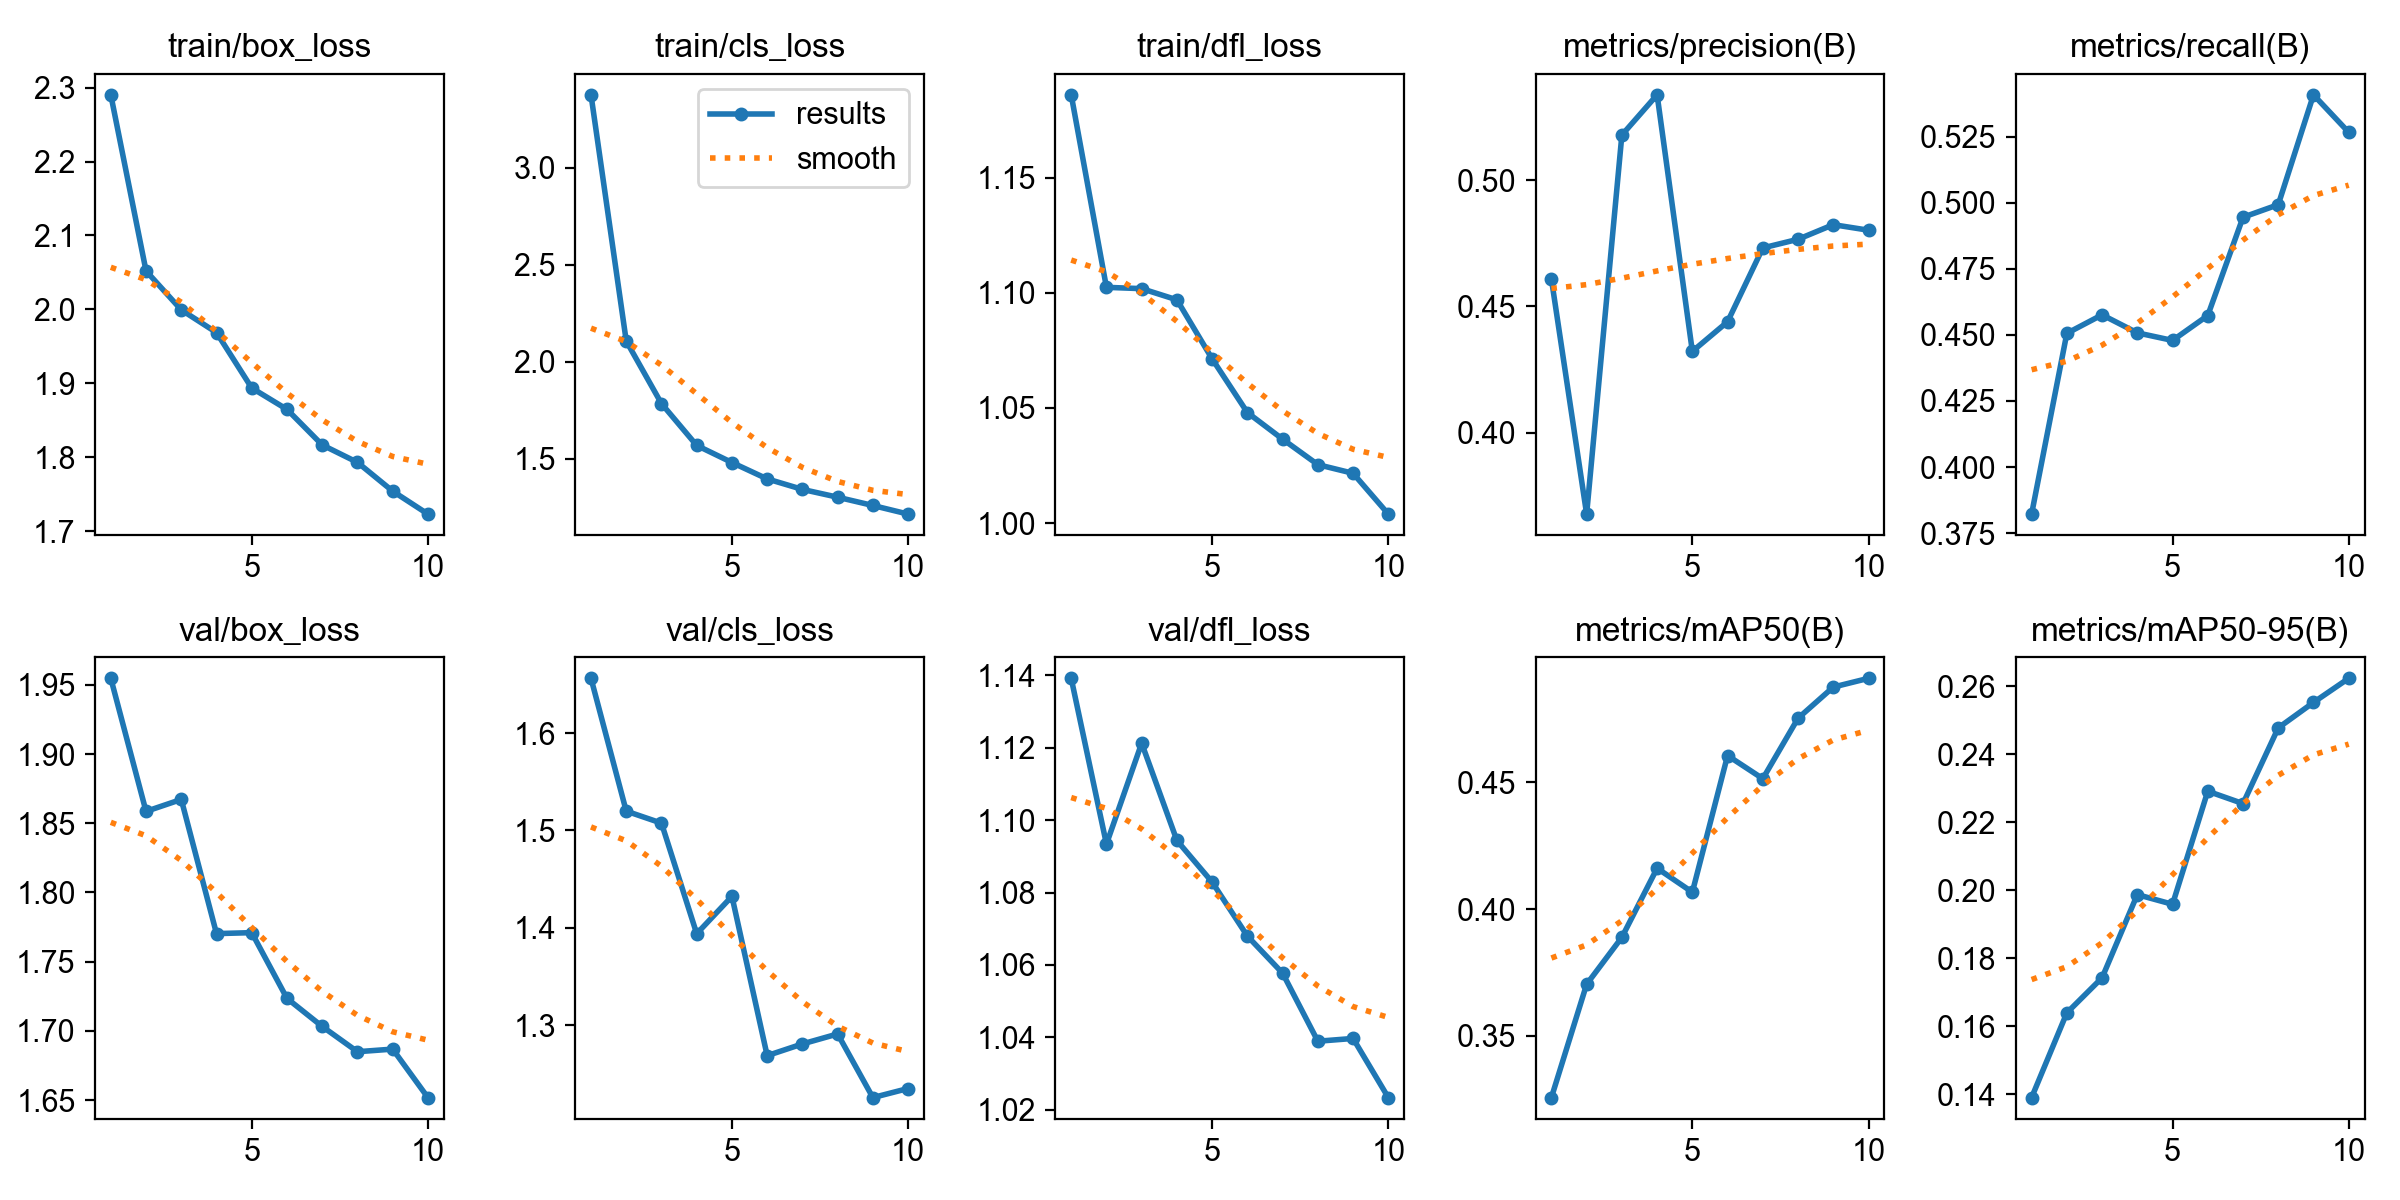

Data behind this chart, as committed beside it:
epoch, time, train/box_loss, train/cls_loss, train/dfl_loss, metrics/precision(B), metrics/recall(B), metrics/mAP50(B), metrics/mAP50-95(B), val/box_loss, val/cls_loss, val/dfl_loss, lr/pg0, lr/pg1, lr/pg2
1, 187.1, 2.29, 3.376, 1.186, 0.4609, 0.3822, 0.3255, 0.139, 1.955, 1.656, 1.139, 0.0002773, 0.0002773, 0.0002773
2, 355.5, 2.052, 2.107, 1.102, 0.3678, 0.4506, 0.3703, 0.1639, 1.859, 1.52, 1.093, 0.0005, 0.0005, 0.0005
3, 432.8, 1.999, 1.785, 1.102, 0.5179, 0.4576, 0.3888, 0.1742, 1.867, 1.507, 1.121, 0.0006678, 0.0006678, 0.0006678
4, 485.3, 1.969, 1.569, 1.097, 0.5339, 0.4508, 0.4161, 0.1987, 1.77, 1.394, 1.094, 0.0005856, 0.0005856, 0.0005856
5, 531.6, 1.894, 1.481, 1.071, 0.4322, 0.4479, 0.4066, 0.1959, 1.771, 1.432, 1.083, 0.0005031, 0.0005031, 0.0005031
6, 576.5, 1.865, 1.397, 1.048, 0.444, 0.4573, 0.4606, 0.2292, 1.724, 1.269, 1.068, 0.0004207, 0.0004207, 0.0004207
7, 621.3, 1.817, 1.342, 1.036, 0.4732, 0.4945, 0.4515, 0.2255, 1.703, 1.281, 1.058, 0.0003382, 0.0003382, 0.0003382
8, 665.3, 1.793, 1.302, 1.025, 0.4766, 0.4993, 0.4753, 0.2478, 1.685, 1.291, 1.039, 0.0002557, 0.0002557, 0.0002557
9, 710.2, 1.754, 1.259, 1.022, 0.4824, 0.5409, 0.4877, 0.2553, 1.687, 1.226, 1.04, 0.0001733, 0.0001733, 0.0001733
10, 761.1, 1.723, 1.215, 1.004, 0.4802, 0.5267, 0.4911, 0.2624, 1.652, 1.235, 1.023, 9.0797e-05, 9.0797e-05, 9.0797e-05
